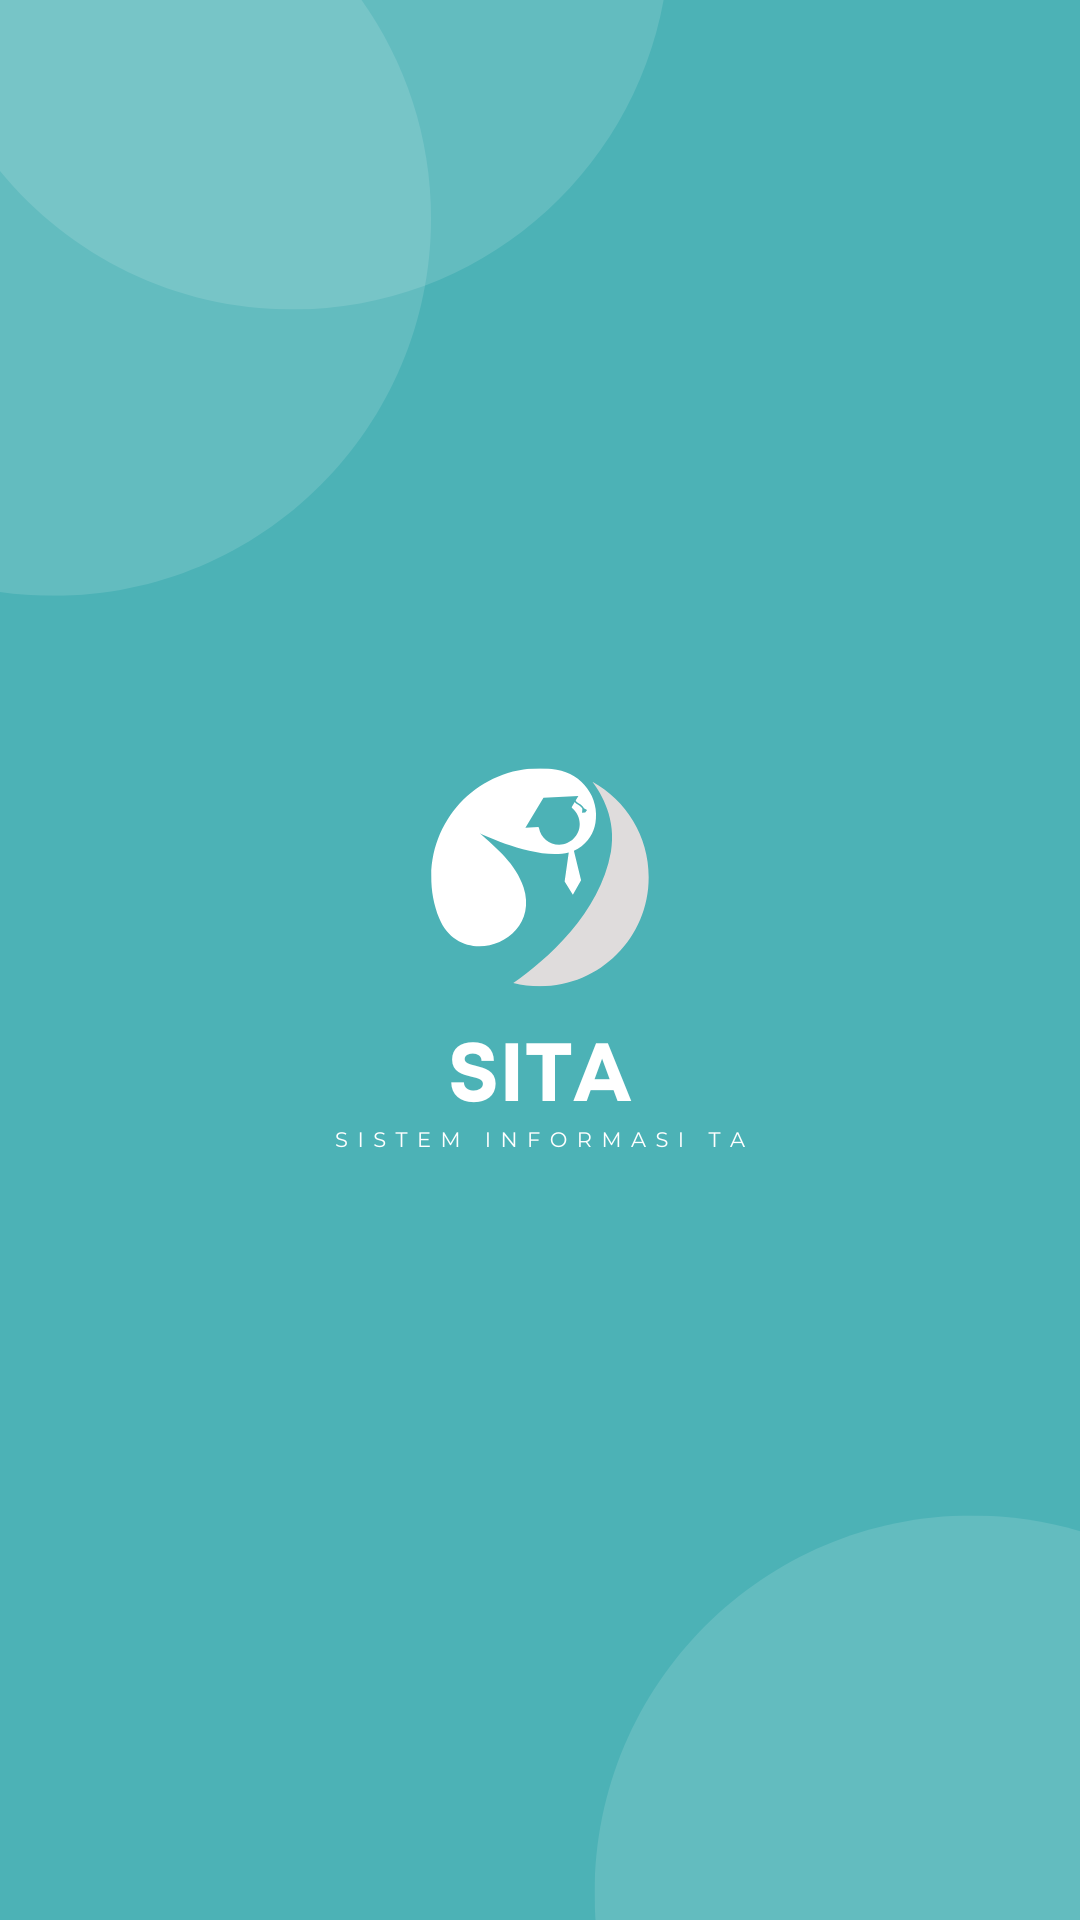

Write the Android layout XML for this screen, with the resource values it uses.
<!-- AndroidManifest.xml: application theme AppTheme.NoActionBar -->
<!-- res/layout/activity_splashscreen.xml -->
<?xml version="1.0" encoding="utf-8"?>
<RelativeLayout
    xmlns:android="http://schemas.android.com/apk/res/android"
    xmlns:app="http://schemas.android.com/apk/res-auto"
    xmlns:tools="http://schemas.android.com/tools"
    android:layout_width="match_parent"
    android:layout_height="match_parent"
    tools:context=".Splashscreen"
    android:id="@+id/splash_screen">

    <ImageView
        android:layout_width="match_parent"
        android:layout_height="match_parent"
        android:layout_centerInParent="true"
        android:backgroundTint="#FFFFFF"
        android:scaleType="centerCrop"
        android:src="@drawable/sita" />

</RelativeLayout>
<!-- resources referenced by this layout -->
<resources>
  <!-- drawable sita: png bitmap (drawable, 43176 bytes) -->
  <style name="AppTheme.NoActionBar">
          <item name="windowActionBar">false</item>
          <item name="windowNoTitle">true</item>
      </style>
</resources>
